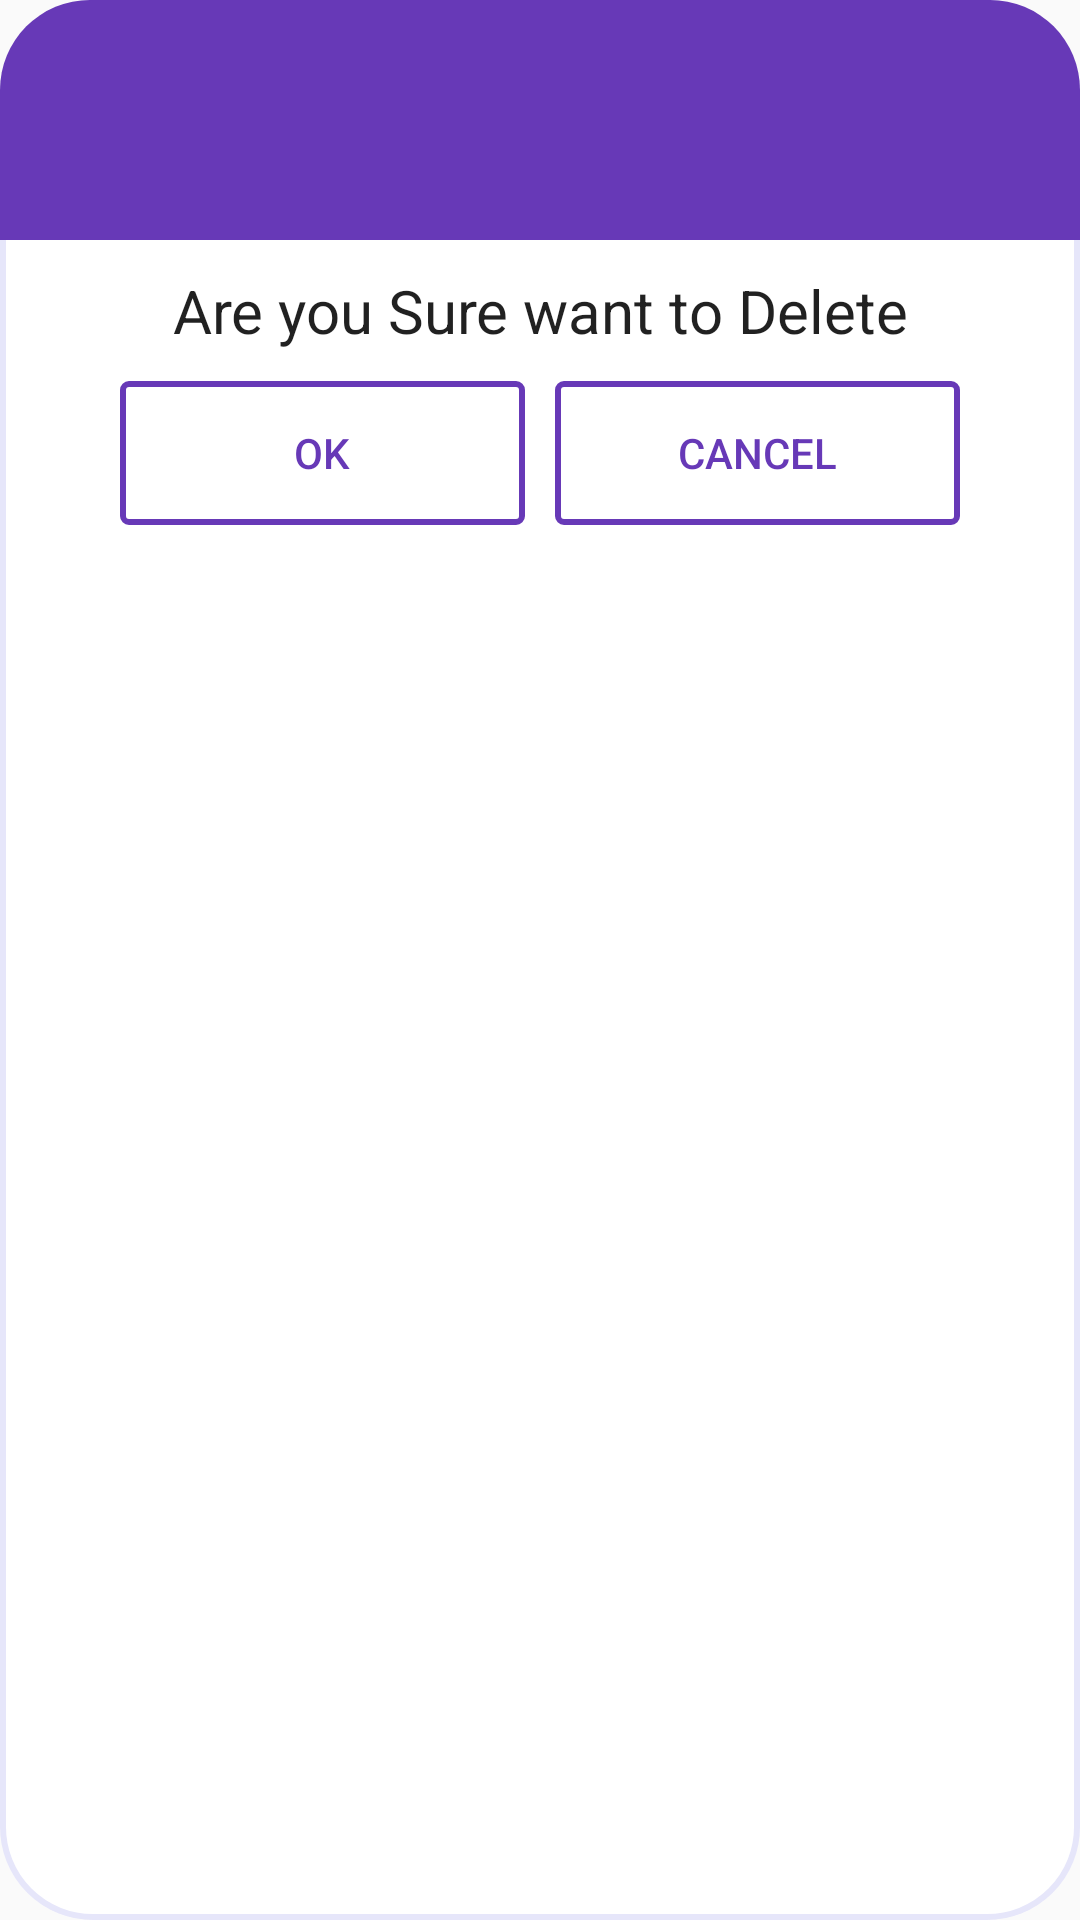

Write the Android layout XML for this screen, with the resource values it uses.
<!-- AndroidManifest.xml: application theme AppTheme -->
<!-- res/layout/delete_dialog.xml -->
<?xml version="1.0" encoding="utf-8"?>

<LinearLayout xmlns:android="http://schemas.android.com/apk/res/android"
    android:layout_width="match_parent"
    android:layout_height="200dp"
    android:background="@drawable/alertboxbg"
    android:orientation="vertical">
    <RelativeLayout
        android:layout_width="fill_parent"
        android:layout_height="80dp"
        android:background="@drawable/alertboxupper">
        <ImageView
            android:layout_width="50dp"
            android:layout_height="50dp"
            android:layout_centerInParent="true"
            android:background="@drawable/is_sucessful" />
    </RelativeLayout>
    <LinearLayout
        android:layout_width="match_parent"
        android:layout_height="wrap_content"
        android:orientation="vertical"
        android:padding="10dp">
        <TextView
            android:layout_width="match_parent"
            android:layout_height="wrap_content"
            android:text="Are you Sure want to Delete"
            android:textSize="20dp"
            android:textAlignment="center"
            android:textAppearance="@style/TextAppearance.AppCompat.Headline"
            android:gravity="center_horizontal"/>
<LinearLayout
    android:layout_width="match_parent"
    android:layout_height="match_parent"
    android:layout_weight="1"
    android:layout_marginTop="5dp"
    android:orientation="horizontal">
        <Button
            android:id="@+id/buttonOk"
            android:layout_width="wrap_content"
            android:layout_height="wrap_content"
            android:layout_marginTop="5dp"
            android:layout_weight="1"
            android:layout_marginLeft="30dp"
            android:onClick="ok"
            android:layout_marginRight="5dp"
            android:background="@drawable/input_field2"
            android:text="Ok"
            android:textColor="@color/colorPrimary"/>
    <Button
        android:id="@+id/cancel"
        android:layout_width="wrap_content"
        android:layout_height="wrap_content"
        android:layout_weight="1"
        android:layout_marginLeft="5dp"
        android:layout_marginRight="30dp"
        android:layout_marginTop="5dp"
        android:onClick="Cancel"
        android:background="@drawable/input_field2"
        android:text="Cancel"
        android:textColor="@color/colorPrimary"/>
</LinearLayout>
    </LinearLayout>
</LinearLayout>
<!-- resources referenced by this layout -->
<resources>
  <color name="colorPrimary">#6739b7</color>
  <!-- drawable alertboxbg (drawable) -->
  <?xml version="1.0" encoding="utf-8"?>
  
  <shape xmlns:android="http://schemas.android.com/apk/res/android">
  
  
  <stroke android:width="2dp" android:color="@color/lavender"/>
      <corners android:radius="30dp"/>
      <solid android:color="#ffffff"/>
  
  </shape>
  <!-- drawable alertboxupper (drawable) -->
  <?xml version="1.0" encoding="utf-8"?>
  
  <shape xmlns:android="http://schemas.android.com/apk/res/android">
  
      <solid android:color="@color/colorPrimary"/>
      <corners android:topLeftRadius="30dp" android:topRightRadius="30dp"/>
  
  
  </shape>
  <!-- drawable input_field2 (drawable) -->
  <?xml version="1.0" encoding="utf-8"?>
  
  <shape xmlns:android="http://schemas.android.com/apk/res/android">
  
      <corners android:radius="2dp" />
      <stroke android:width="2dp" android:color="@color/colorPrimary"/>
  
  </shape>
  <style name="AppTheme" parent="Theme.AppCompat.Light.DarkActionBar">
          
          <item name="colorPrimary">@color/colorPrimary</item>
          <item name="colorPrimaryDark">@color/colorPrimaryDark</item>
          <item name="colorAccent">@color/colorAccent</item>
          <item name="floatingActionButtonStyle">@style/Widget.Design.FloatingActionButton</item>
      </style>
  <color name="lavender">#E6E6FA</color>
  <color name="colorPrimaryDark">#000</color>
  <color name="colorAccent">#808080</color>
</resources>
